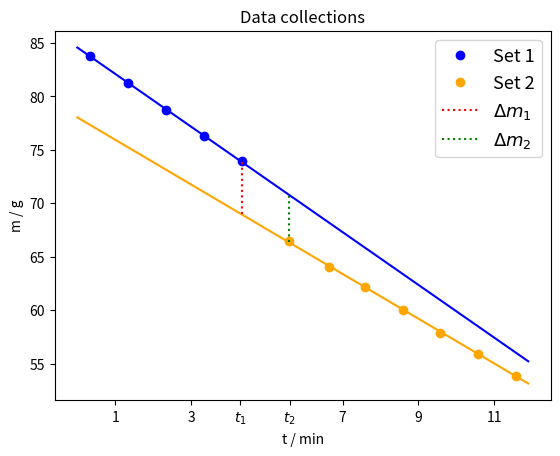

Write the Python code that produced this figure.
import numpy as np
import matplotlib.pyplot as plt

#vekt_1 = np.array([89.09, 88.16, 86.73, 86.03, 85.22, 84.36, 83.45, 82.69, 81.89])
#tid_1 = np.array([0,30,60,80,100,120,140,160,180])

#vekt_2 = np.array([80.02, 79.03, 78.56, 77.79, 77.01, 76.23, 75.48, 74.71, 73.99, 73.26, 72.51, 71.79, 71.05, 68.82]) - (6.089)
#tid_2 = np.array(list(np.arange(255,496,20)) + [555])

#andres gruppe data
vekt_1 = [83.8, 81.27, 78.76, 76.34, 73.93]
tid_1 = [0.3333333, 1.3333333, 2.3333333, 3.333333, 4.3333333]
vekt_2 = [66.469, 64.069, 62.149, 60.029, 57.909, 55.919, 53.879]
tid_2 = [5.58333333, 6.65, 7.58333333, 8.58333333, 9.58333333, 10.58333333, 11.58333333]

def linear_regresjon(x,y):
    N = len(x)
    S_x = np.sum(x)
    S_y = np.sum(y)
    S_xx = np.sum(x ** 2)
    S_xy = np.sum(x * y)
    Delta = N * S_xx - S_x ** 2
    a0 = (S_y * S_xx - S_x * S_xy) / Delta
    a1 = (N * S_xy - S_x * S_y) / Delta
    y_new = a0 + a1 * x

    Dy = y - y_new
    S = np.sum(Dy ** 2)
    Da0 = np.sqrt((S * S_xx) / ((N - 2) * Delta))
    Da1 = np.sqrt((N * S) / ((N - 2) * Delta))
    #print('Da0: ' + str(Da0) + ' Da1: ' + str(Da1))
    return a0,a1

#plotter serie 1
plt.figure()
plt.xlabel("t / min")
plt.ylabel("m / g")
b_1,a_1 = linear_regresjon(np.array(tid_1),np.array(vekt_1))
plt.plot(tid_1,vekt_1, label="Set 1",color="blue", marker="o", linestyle="")
x_1 = np.arange(0,12,0.1)
y_1 = b_1 + a_1*x_1
plt.plot(x_1,y_1, color="blue")
print(a_1)

#plotter serie 2
plt.plot(tid_2,vekt_2, label="Set 2", color="orange", marker="o", linestyle="")
b_2, a_2 = linear_regresjon(np.array(tid_2), np.array(vekt_2))
x_2 = np.arange(0,12,0.1)
y_2 = b_2 + a_2*x_2
plt.plot(x_2,y_2, color="orange")
print(a_2)

#finner Delta_m average
delta_m_1 = b_1 + a_1*tid_1[-1] - (b_2+a_2*tid_1[-1])
delta_m_2 = b_1 + a_1*tid_2[0] - (b_2+a_2*tid_2[0])
delta_m_ave = (delta_m_1+delta_m_2)/2
print(delta_m_ave, "delta m average")

#plotter delta_m1
y_a = np.arange(b_2+a_2*tid_1[-1],b_1+a_1*tid_1[-1], 0.1)
x_a = []
for i in range(len(y_a)):
    x_a.append(tid_1[-1])
plt.plot(np.array(x_a),y_a, label="$\Delta m_{1}$",color="red", linestyle="dotted")

#plotter delta_m2
y_b = np.arange(b_2+a_2*tid_2[0],b_1+a_1*tid_2[0], 0.1)
x_b = []
for i in range(len(y_b)):
    x_b.append(tid_2[0])
plt.plot(np.array(x_b),y_b, label="$\Delta m_{2}$", color="green", linestyle="dotted")

plt.xticks([1,3,round(tid_1[-1],1),round(tid_2[0],1),7,9,11],["1","3", "$t_{1}$","$t_{2}$","7","9","11"])

plt.legend(loc="upper right", prop={'size': 13})
plt.title("Data collections")
#plt.savefig("linear_regression_4.pdf")
plt.show()

from scipy.optimize import fsolve
#sensitivitetsanalyse
n = 0.2234
R = 8.314
L = 2*10**5
T_0 = 295.15
T_f = 77
def func(x, T=295.15, m=delta_m_ave):
    epsilon_1 = (x/T)/((np.e**(x/T))-1)
    epsilon_2 = (x/T_f)/((np.e**(x/T_f))-1)
    delta_Q = 3*n*R*((T*epsilon_1-T_f*epsilon_2))
    return delta_Q - L*m*10**(-3)
einsteintemp_orig = fsolve(func, 10)
print(einsteintemp_orig, "einsteintemp original")

d_T = 1
d_m = (delta_m_1-delta_m_2)/2
print(d_m, "d(delta_m)")
def func_1(x, T=296.15, m=delta_m_ave):
    epsilon_1 = (x/T)/((np.e**(x/T))-1)
    epsilon_2 = (x/T_f)/((np.e**(x/T_f))-1)
    delta_Q = 3*n*R*((T*epsilon_1-T_f*epsilon_2))
    return delta_Q - L*m*10**(-3)
einsteintemp_1 = fsolve(func_1, 10)
def func_2(x, T=294.15, m=delta_m_ave):
    epsilon_1 = (x/T)/((np.e**(x/T))-1)
    epsilon_2 = (x/T_f)/((np.e**(x/T_f))-1)
    delta_Q = 3*n*R*((T*epsilon_1-T_f*epsilon_2))
    return delta_Q - L*m*10**(-3)
einsteintemp_2 = fsolve(func_2, 10)
partiell_mhp_T = (einsteintemp_1-einsteintemp_2)/2*d_T
print(partiell_mhp_T, "partiell derivert mhp T")

def func_3(x, T=295.15, m=delta_m_ave+d_m):
    epsilon_1 = (x/T)/((np.e**(x/T))-1)
    epsilon_2 = (x/T_f)/((np.e**(x/T_f))-1)
    delta_Q = 3*n*R*((T*epsilon_1-T_f*epsilon_2))
    return delta_Q - L*m*10**(-3)
einsteintemp_3 = fsolve(func_3, 10)

def func_4(x, T=295.15, m=delta_m_ave-d_m):
    epsilon_1 = (x/T)/((np.e**(x/T))-1)
    epsilon_2 = (x/T_f)/((np.e**(x/T_f))-1)
    delta_Q = 3*n*R*((T*epsilon_1-T_f*epsilon_2))
    return delta_Q - L*m*10**(-3)
einsteintemp_4 = fsolve(func_4, 10)


partiell_mhp_dm = (einsteintemp_3-einsteintemp_4)/(2*d_m)
print(partiell_mhp_dm, "partiell derivert mhp delta_m")

#usikkerhetsanalyse
usikkerhet_einsteintemp = np.sqrt((partiell_mhp_dm*d_m)**2+(partiell_mhp_T*d_T)**2)
print(usikkerhet_einsteintemp, "usikkerhet")

